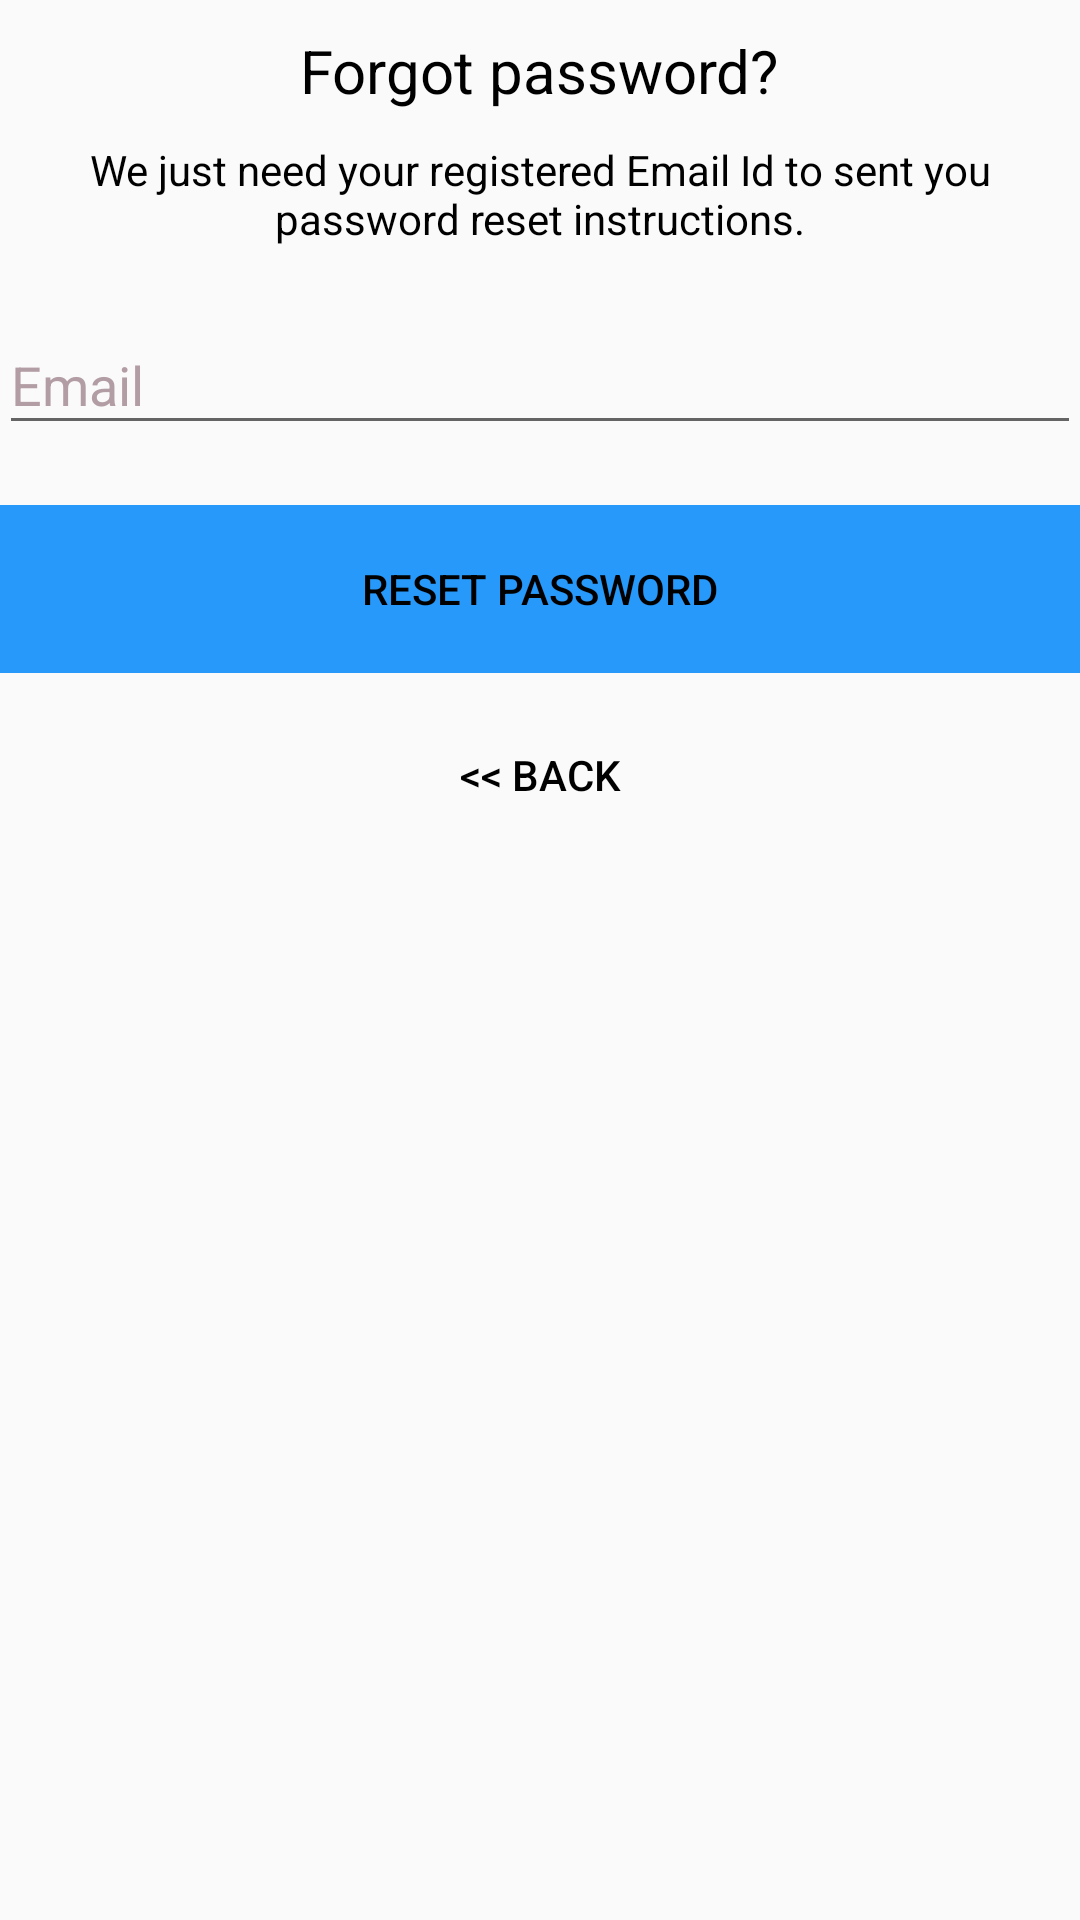

This screen was rendered from an Android layout file. Write that file and the resources it references.
<!-- AndroidManifest.xml: application theme AppTheme -->
<!-- res/layout/activity_reset_password.xml -->
<?xml version="1.0" encoding="utf-8"?>
<android.support.constraint.ConstraintLayout xmlns:android="http://schemas.android.com/apk/res/android"
    xmlns:app="http://schemas.android.com/apk/res-auto"
    xmlns:tools="http://schemas.android.com/tools"
    android:layout_width="match_parent"
    android:layout_height="match_parent"
    tools:context=".accountactivity.ResetPasswordActivity">
    <LinearLayout
        android:layout_width="fill_parent"
        android:layout_height="wrap_content"
        android:layout_marginTop="30dp"
        android:gravity="center"
        android:orientation="vertical"
        android:padding="@dimen/activity_horizontal_margin">


        
            
            
            
            
            
            
            

        <TextView
            android:layout_width="wrap_content"
            android:layout_height="wrap_content"
            android:layout_gravity="center_horizontal"
            android:padding="10dp"
            android:text="@string/lbl_forgot_password"
            android:textColor="@android:color/black"
            android:textSize="20dp"
            tools:ignore="SpUsage" />

        <TextView
            android:layout_width="wrap_content"
            android:layout_height="wrap_content"
            android:layout_marginBottom="10dp"
            android:gravity="center_horizontal"
            android:padding="@dimen/activity_horizontal_margin"
            android:text="@string/forgot_password_msg"
            android:textColor="@android:color/black"
            android:textSize="14sp" />



        
            
            
            
            
            
            
            
            
            
        <android.support.design.widget.TextInputLayout
            android:layout_width="match_parent"
            android:layout_centerInParent="true"
            app:hintTextAppearance="@style/TextAppearance.App.TextInputLayout"
            android:textColorHint="@color/colorAccent"
            android:layout_height="wrap_content">
            <EditText
                android:id="@+id/email"
                android:layout_width="match_parent"
                android:layout_height="wrap_content"
                android:hint="Email"/>
        </android.support.design.widget.TextInputLayout>


        

        <Button
            android:id="@+id/btn_reset_password"
            android:layout_width="fill_parent"
            android:layout_height="wrap_content"
            android:layout_marginTop="20dip"
            android:background="@drawable/bar"
            android:text="@string/btn_reset_password"
            android:textColor="@android:color/black" />

        <Button
            android:id="@+id/btn_back"
            android:layout_width="wrap_content"
            android:layout_height="wrap_content"
            android:layout_marginTop="10dp"
            android:background="@null"
            android:text="@string/btn_back"
            android:textColor="#000000" />

    </LinearLayout>

    <ProgressBar
        android:id="@+id/progressBar"
        android:layout_width="30dp"
        android:layout_height="30dp"
        android:layout_gravity="center|bottom"
        android:layout_marginBottom="20dp"
        android:visibility="gone" />


</android.support.constraint.ConstraintLayout>
<!-- resources referenced by this layout -->
<resources>
  <color name="colorAccent">#b39da5</color>
  <!-- drawable bar: png bitmap (drawable-hdpi, 464 bytes) -->
  <string name="btn_back">&lt;&lt; Back</string>
  <string name="btn_reset_password">Reset Password</string>
  <string name="forgot_password_msg">We just need your registered Email Id to sent you password reset instructions.</string>
  <string name="hint_email">Email</string>
  <string name="lbl_forgot_password">Forgot password?</string>
  <style name="TextAppearance.App.TextInputLayout" parent="@android:style/TextAppearance">
          <item name="android:textColor">@color/colorAccent</item></style>
  <style name="AppTheme" parent="Theme.AppCompat.Light.NoActionBar">
          
          <item name="colorPrimary">@color/colorPrimary</item>
          <item name="colorPrimaryDark">@color/colorPrimaryDark</item>
          <item name="colorAccent">@color/colorAccent</item>
      </style>
  <color name="colorPrimary">#5f77fc</color>
  <color name="colorPrimaryDark">#303F9F</color>
</resources>
